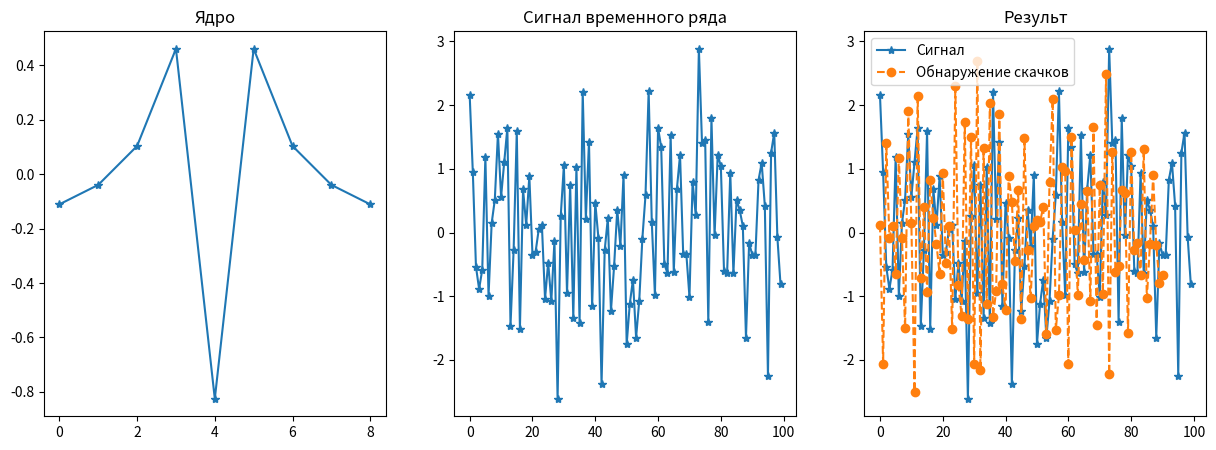

The matplotlib source for this figure:
import numpy as np
import matplotlib.pyplot as plt

kernal = np.array([0, .1, .3, .8, -1, .8, .3, .1, 0])
kernal /= kernal.sum()
kernal -= kernal.mean()

values = np.random.normal(size=(1, 100))

risult = []
for i in range(kernal.size, values.size):
    risult.append(kernal @ values[0, i - kernal.size: i])

risult = np.array(risult)


fig, axe = plt.subplots(1, 3, figsize=(15, 5))


axe[0].plot(kernal, marker="*")
axe[0].set_title("Ядро")
# axe[0].axis("square")
# axe[0].axis([0, 1, -1, 1])

axe[1].plot(values[0], marker="*")
axe[1].set_title("Сигнал временного ряда")
# axe[1].axis("square")
# axe[1].axis([0, 30, -10, 10])

axe[2].plot(values[0], marker="*", label="Сигнал")
axe[2].plot(risult, marker="o", label="Обнаружение скачков", linestyle='--')
axe[2].set_title("Результ")
axe[2].legend()
# axe[2].axis("square")
# axe[2].axis([0, 30, -10, 10])

plt.show()